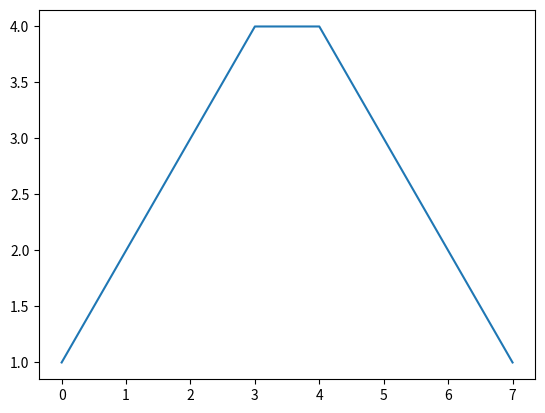

Write the Python code that produced this figure.
from matplotlib import pyplot as plt

plt.plot([1, 2, 3, 4, 4, 3, 2, 1])
plt.show()